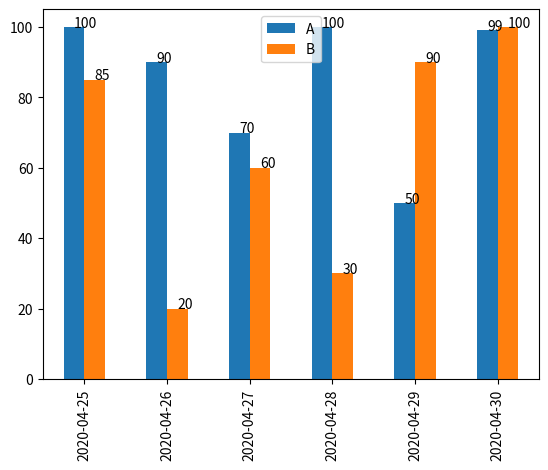

This figure's Python source:
import pandas as pd
import numpy as np
import matplotlib.dates as mdates
import matplotlib.pyplot as plt
import math

# 为了打印值，在series上
def autolabel(ax):
    
    for rect in ax.patches:
        x = rect.get_x() + rect.get_width()/2

        height = rect.get_height()
        height = height if math.isnan(height) ==False else 0
        ax.text(x=x, y=height, s=f"{int(height)}")

dates =[d.strftime("%Y-%m-%d") for d in pd.date_range("20200425",periods=6)]

values=[
    [100,85],
    [90,20],
    [70,60],
    [100,30],
    [50,90],
    [99,100]
]

df = pd.DataFrame(values,index=dates,columns=list("AB"))
print(df)
ax= df.plot(kind="bar")
autolabel(ax)

plt.show()

# import os,ps
# ps.show(os.path.basename(__file__))





